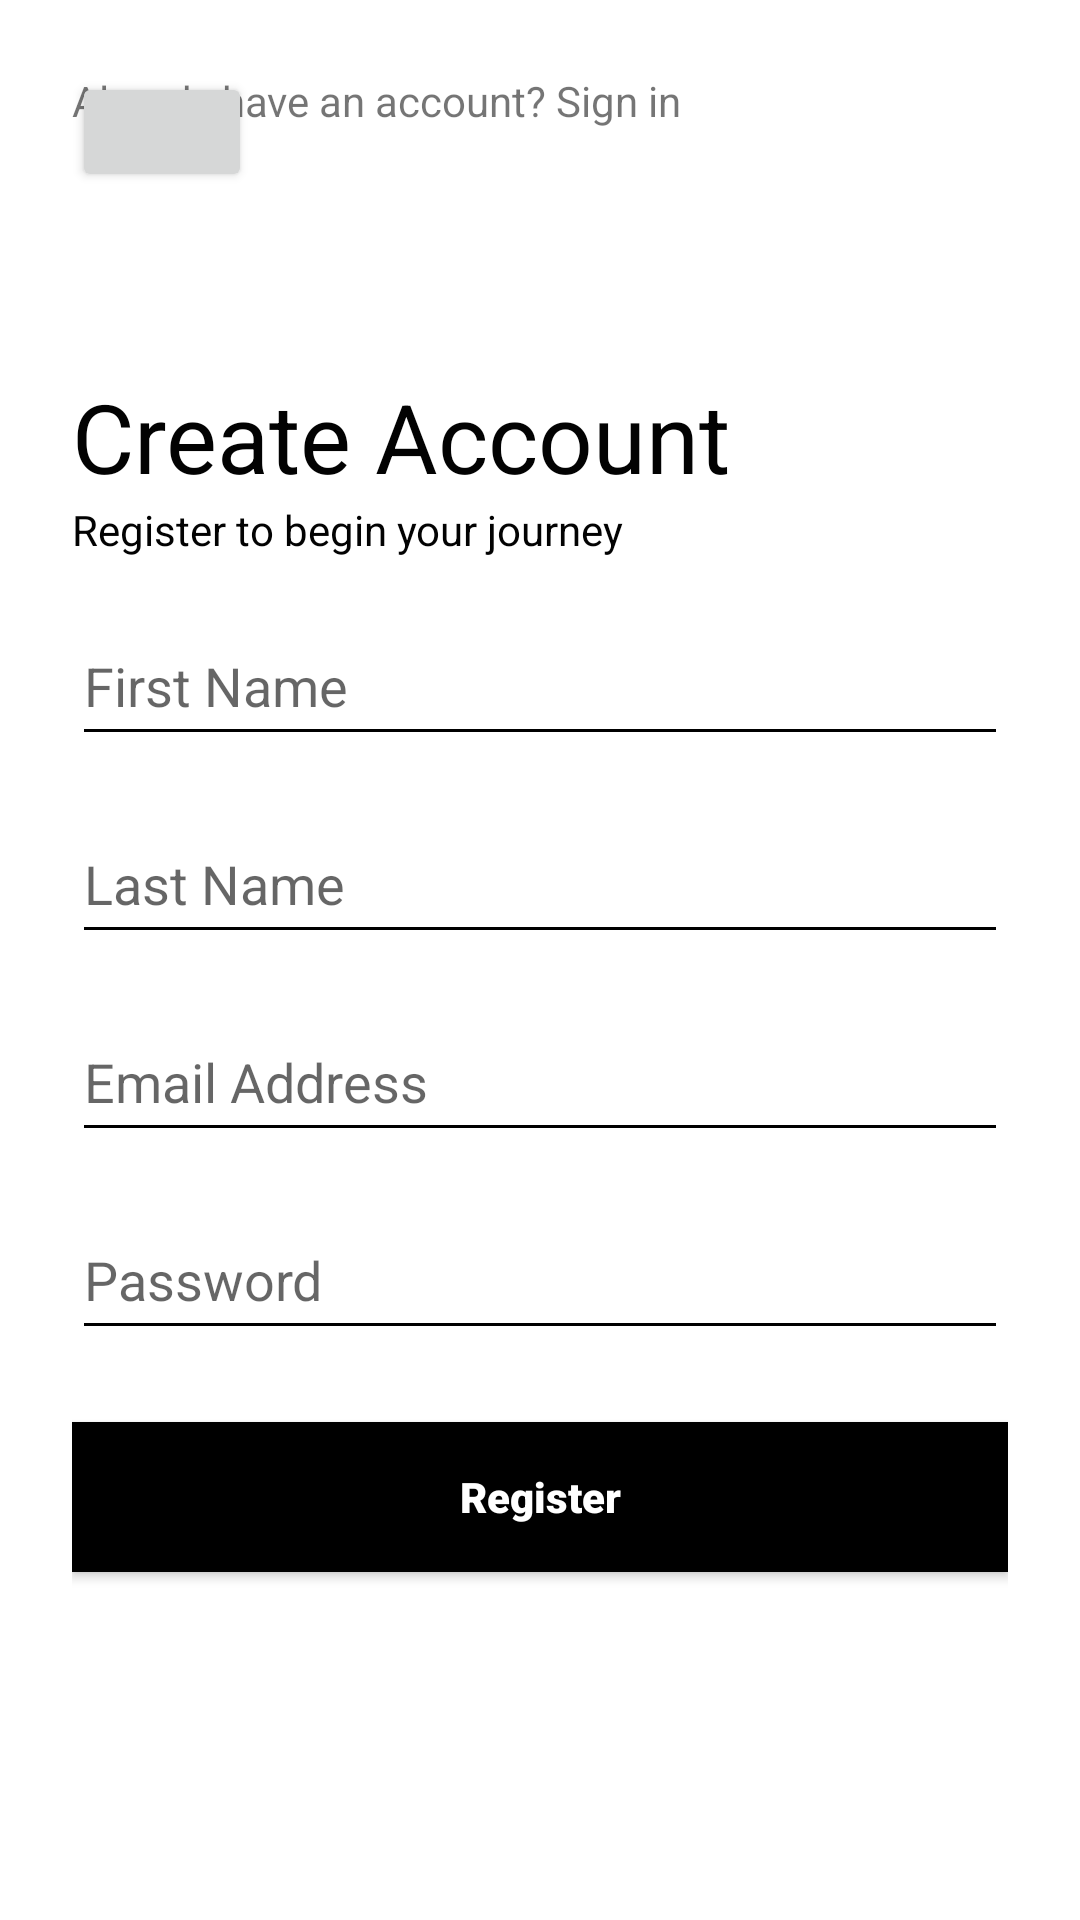

Write the Android layout XML for this screen, with the resource values it uses.
<!-- AndroidManifest.xml: application theme Theme.CarServiceMechanic -->
<!-- res/layout/activity_register.xml -->
<?xml version="1.0" encoding="utf-8"?>
<androidx.constraintlayout.widget.ConstraintLayout
    xmlns:android="http://schemas.android.com/apk/res/android"
    xmlns:app="http://schemas.android.com/apk/res-auto"
    xmlns:tools="http://schemas.android.com/tools"
    android:layout_width="match_parent"
    android:layout_height="match_parent"
    android:padding="24dp"
    android:fontFamily="sans-serif-medium"
    tools:context=".activities.RegistrationActivity">

    
    <Button
        android:id="@+id/Homebutton"
        android:layout_width="60dp"
        android:layout_height="40dp"
        app:icon="?attr/actionModeCloseDrawable"
        app:iconSize="25dp"
        app:layout_constraintTop_toTopOf="parent"
        app:layout_constraintStart_toStartOf="parent" />

    
    <TextView
        android:id="@+id/titleText"
        android:layout_width="0dp"
        android:layout_height="wrap_content"
        android:text="Create Account"
        android:textSize="32sp"
        android:textColor="#020202"
        android:layout_marginTop="100dp"
        app:layout_constraintStart_toStartOf="parent"
        app:layout_constraintEnd_toEndOf="parent"
        app:layout_constraintTop_toTopOf="parent"/>

    
    <TextView
        android:id="@+id/subTitle"
        android:layout_width="0dp"
        android:layout_height="wrap_content"
        android:text="Register to begin your journey"
        android:textColor="#020202"
        android:textSize="14sp"
        android:layout_marginBottom="24dp"
        app:layout_constraintTop_toBottomOf="@id/titleText"
        app:layout_constraintStart_toStartOf="parent"
        app:layout_constraintEnd_toEndOf="parent" />

    
    <EditText
        android:id="@+id/regFirstName"
        android:layout_width="0dp"
        android:layout_height="50dp"
        android:hint="First Name"
        android:layout_marginTop="16dp"
        android:backgroundTint="#000000"
        app:layout_constraintTop_toBottomOf="@id/subTitle"
        app:layout_constraintStart_toStartOf="parent"
        app:layout_constraintEnd_toEndOf="parent"/>

    
    <EditText
        android:id="@+id/regLastName"
        android:layout_width="0dp"
        android:layout_height="50dp"
        android:layout_marginTop="16dp"
        android:hint="Last Name"
        android:backgroundTint="#000000"
        app:layout_constraintTop_toBottomOf="@id/regFirstName"
        app:layout_constraintStart_toStartOf="parent"
        app:layout_constraintEnd_toEndOf="parent"/>

    
    <EditText
        android:id="@+id/regEmailAddress"
        android:layout_width="0dp"
        android:layout_height="50dp"
        android:hint="Email Address"
        android:inputType="textEmailAddress"
        android:layout_marginTop="16dp"
        android:backgroundTint="#000000"
        app:layout_constraintTop_toBottomOf="@id/regLastName"
        app:layout_constraintStart_toStartOf="parent"
        app:layout_constraintEnd_toEndOf="parent"/>

    
    <EditText
        android:id="@+id/regPassword"
        android:layout_width="0dp"
        android:layout_height="50dp"
        android:hint="Password"
        android:inputType="textPassword"
        android:layout_marginTop="16dp"
        android:backgroundTint="#000000"
        app:layout_constraintTop_toBottomOf="@id/regEmailAddress"
        app:layout_constraintStart_toStartOf="parent"
        app:layout_constraintEnd_toEndOf="parent"/>


    
    <Button
        android:id="@+id/regButton"
        android:layout_width="match_parent"
        android:layout_height="50dp"
        android:text="Register"
        android:textColor="@android:color/white"
        android:textSize="14sp"
        android:textAllCaps="false"
        android:fontFamily="sans-serif-black"
        android:background="@android:color/black"
        android:layout_marginTop="24dp"
        app:layout_constraintTop_toBottomOf="@id/regPassword"
        app:layout_constraintStart_toStartOf="parent"
        app:layout_constraintEnd_toEndOf="parent"/>

    <TextView
        android:id="@+id/linkSignUp"
        android:layout_width="wrap_content"
        android:layout_height="wrap_content"
        android:text="Already have an account? Sign in"
        tools:layout_editor_absoluteX="84dp"
        tools:layout_editor_absoluteY="524dp" />

</androidx.constraintlayout.widget.ConstraintLayout>
<!-- resources referenced by this layout -->
<resources>
  <style name="Theme.CarServiceMechanic" parent="Theme.MaterialComponents.DayNight.DarkActionBar">
          
          <item name="colorPrimary">@color/purple_500</item>
          <item name="colorPrimaryVariant">@color/purple_700</item>
          <item name="colorOnPrimary">@color/white</item>
          
          <item name="colorSecondary">@color/teal_200</item>
          <item name="colorSecondaryVariant">@color/teal_700</item>
          <item name="colorOnSecondary">@color/black</item>
          
          <item name="android:statusBarColor">?attr/colorPrimaryVariant</item>
          
      </style>
  <!-- not gathered from this repository: default colours our renderer supplied (Android Studio template values) -->
  <color name="purple_500">#FF6200EE</color>
  <color name="purple_700">#FF3700B3</color>
  <color name="teal_200">#FF03DAC5</color>
  <color name="teal_700">#FF018786</color>
  <color name="black">#FF000000</color>
  <color name="white">#FFFFFFFF</color>
</resources>
